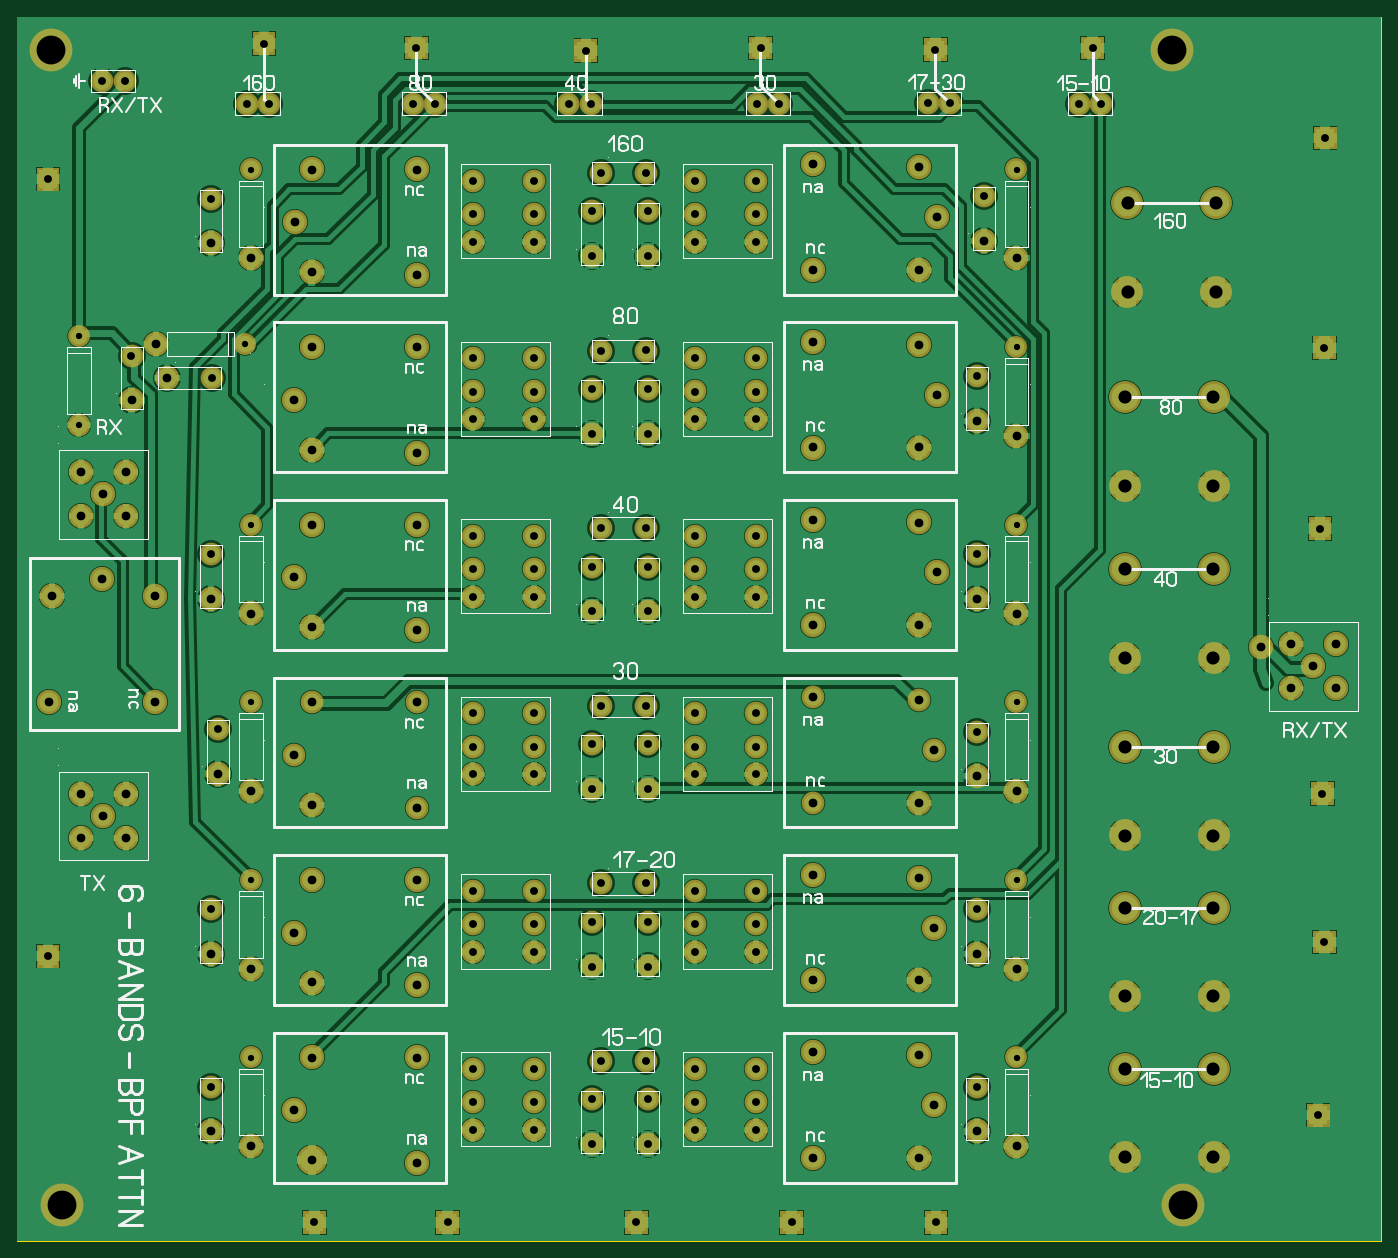
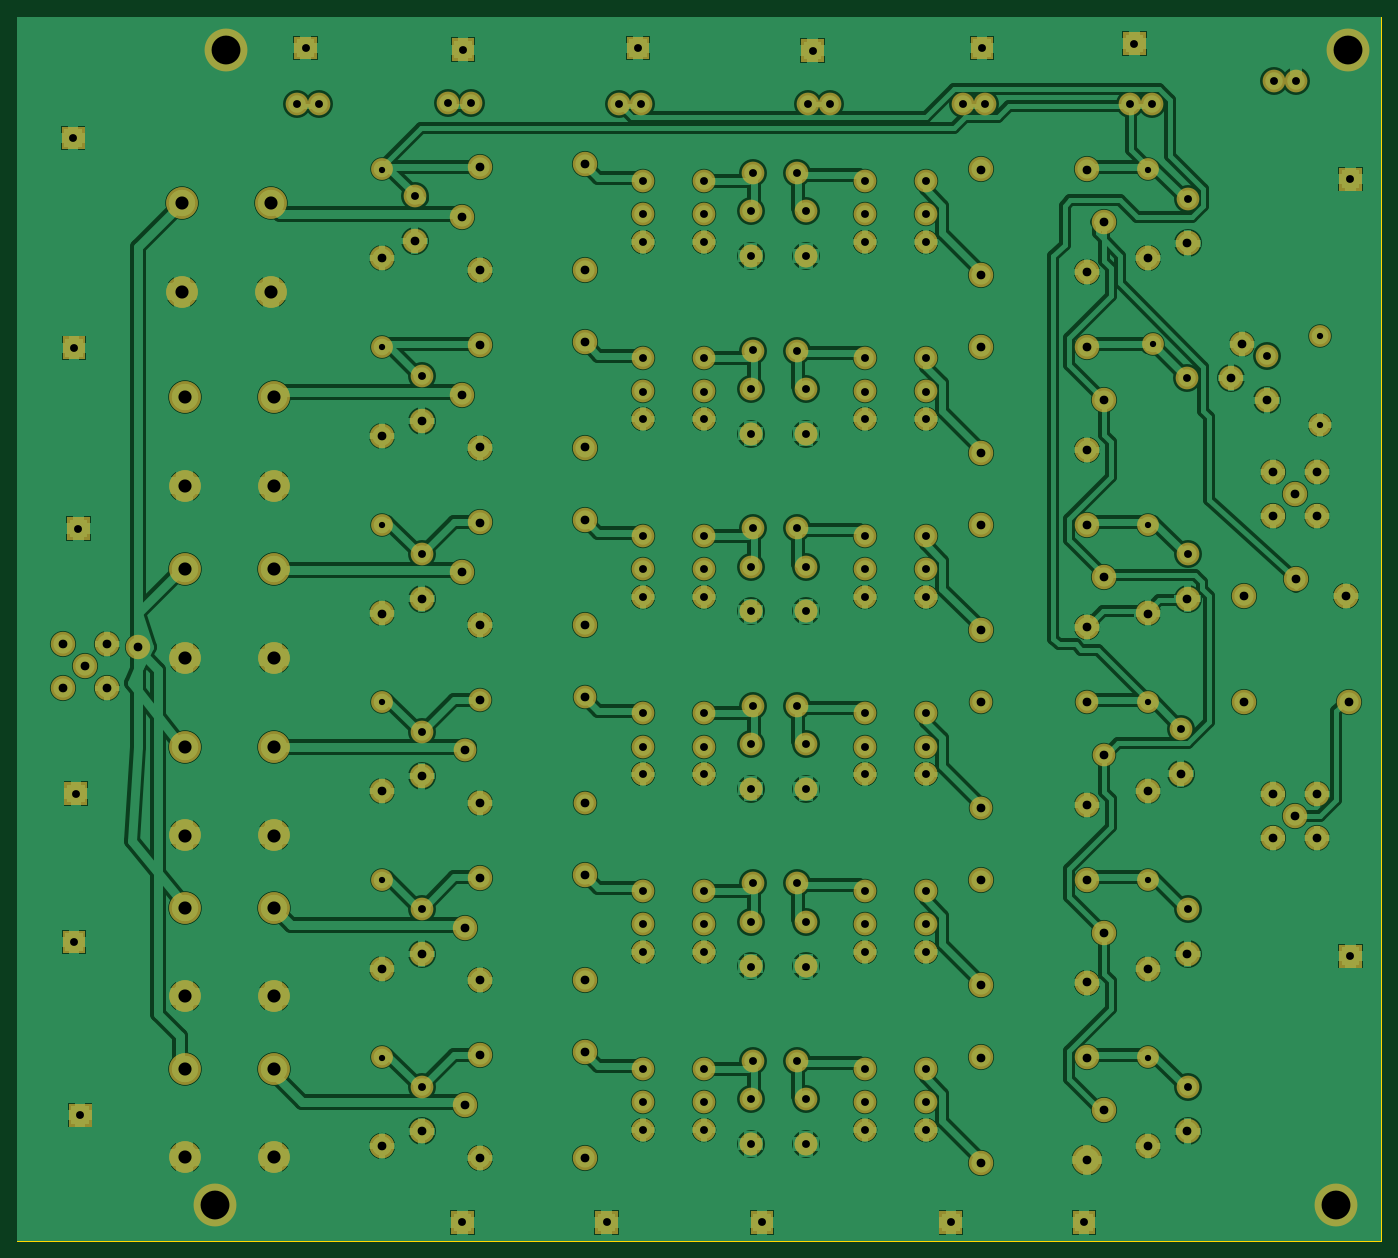
Circuit board: 7 layer files. Board 156.0 x 140.0 mm.
- drill: BPF.DRL (5022 bytes)
- bottom_copper: BPF_copper_bottom.gbr (106877 bytes)
- top_copper: BPF_copper_top.gbr (93128 bytes)
- outline: BPF_outline.gbr (185 bytes)
- top_silk: BPF_silkscreen_top.gbr (40211 bytes)
- bottom_mask: BPF_soldermask_bottom.gbr (15954 bytes)
- top_mask: BPF_soldermask_top.gbr (15951 bytes)

=== drill: BPF.DRL ===
; Drill file
; Format: 2.4 (00.0000)
M48
INCH
T01C0.0283
T02C0.0354
T03C0.0394
T04C0.0591
T05C0.1299
%
G05
G90
T01
X-009970Y-039550
X-009970Y-031550
X-009970Y-023550
X-009970Y-015550
X-010220Y-007430
X-017720Y-007050
X-017720Y-011050
X-009970Y000450
X024530Y000450
X024530Y-007550
X024530Y-015550
X024530Y-023550
X024530Y-031550
X024530Y-039550
T02
X-011770Y-040870
X-007100Y-046980
X-001100Y-046980
X000030Y-042800
X000030Y-041550
X000030Y-040050
X002780Y-040050
X002780Y-041550
X002780Y-042800
X005420Y-043450
X005410Y-041440
X005810Y-039710
X007820Y-039700
X007910Y-041440
X007920Y-043450
X010030Y-042800
X010030Y-041550
X010030Y-040050
X012780Y-040050
X012780Y-041550
X012780Y-042800
X014400Y-046980
X020900Y-046980
X022730Y-040870
X022730Y-032870
X022730Y-024870
X022730Y-016870
X022730Y-008870
X023050Y-000750
X021530Y003430
X020530Y003430
X020870Y005850
X027350Y003420
X028350Y003420
X027960Y005930
X038430Y001870
X038390Y-007580
X038200Y-015730
X038310Y-027660
X038390Y-034350
X038120Y-042150
X012780Y-034800
X012780Y-033550
X012780Y-032050
X010030Y-032050
X010030Y-033550
X010030Y-034800
X007920Y-035450
X007910Y-033440
X007820Y-031700
X005810Y-031710
X005410Y-033440
X005420Y-035450
X002780Y-034800
X002780Y-033550
X002780Y-032050
X000030Y-032050
X000030Y-033550
X000030Y-034800
X000030Y-026800
X000030Y-025550
X000030Y-024050
X002780Y-024050
X002780Y-025550
X002780Y-026800
X005420Y-027450
X005410Y-025440
X005810Y-023710
X007820Y-023700
X007910Y-025440
X007920Y-027450
X010030Y-026800
X010030Y-025550
X010030Y-024050
X012780Y-024050
X012780Y-025550
X012780Y-026800
X012780Y-018800
X012780Y-017550
X012780Y-016050
X010030Y-016050
X010030Y-017550
X010030Y-018800
X007920Y-019450
X007910Y-017440
X007820Y-015700
X005810Y-015710
X005410Y-017440
X005420Y-019450
X002780Y-018800
X002780Y-017550
X002780Y-016050
X000030Y-016050
X000030Y-017550
X000030Y-018800
X000030Y-010800
X000030Y-009550
X000030Y-008050
X002780Y-008050
X002780Y-009550
X002780Y-010800
X005420Y-011450
X005410Y-009440
X005810Y-007710
X007820Y-007700
X007910Y-009440
X007920Y-011450
X010030Y-010800
X010030Y-009550
X010030Y-008050
X012780Y-008050
X012780Y-009550
X012780Y-010800
X012780Y-002800
X012780Y-001550
X012780Y-000050
X010030Y-000050
X010030Y-001550
X010030Y-002800
X007920Y-003450
X007910Y-001440
X007820Y000300
X005810Y000290
X005410Y-001440
X005420Y-003450
X002780Y-002800
X002780Y-001550
X002780Y-000050
X000030Y-000050
X000030Y-001550
X000030Y-002800
X-001650Y003420
X-002650Y003420
X-002500Y005930
X-009370Y006120
X-009150Y003420
X-010150Y003420
X-011770Y-000870
X-015650Y004420
X-016650Y004420
X-019100Y000020
X-015340Y-007940
X-011720Y-008930
X-011770Y-016870
X-011450Y-024750
X-011770Y-032870
X-019100Y-034980
X007400Y-046980
X005350Y003420
X004350Y003420
X005130Y005810
X013000Y005930
X012850Y003420
X013850Y003420
T03
X-011760Y-042880
X-009970Y-043550
X-008010Y-041920
X-007220Y-044170
X-007220Y-039550
X-007220Y-036170
X-008010Y-033920
X-007220Y-031550
X-007220Y-028170
X-008010Y-025920
X-007220Y-023550
X-007220Y-020170
X-008010Y-017920
X-007220Y-015550
X-007220Y-012170
X-008010Y-009920
X-007220Y-007550
X-007220Y-004170
X-007990Y-001920
X-007220Y000450
X-002470Y000450
X-002470Y-004300
X-002470Y-007550
X-002470Y-012300
X-002470Y-015550
X-002470Y-020300
X-002470Y-023550
X-002470Y-028300
X-002470Y-031550
X-002470Y-036300
X-002470Y-039550
X-002470Y-044300
X-009970Y-035550
X-011760Y-034880
X-015600Y-029670
X-016600Y-028670
X-015600Y-027670
X-017600Y-027670
X-017600Y-029670
X-019040Y-023520
X-014290Y-023520
X-011450Y-026760
X-009970Y-027550
X-009970Y-019550
X-011760Y-018880
X-014290Y-018770
X-016670Y-017980
X-018920Y-018770
X-017600Y-015170
X-016600Y-014170
X-017600Y-013170
X-015600Y-013170
X-015600Y-015170
X-015330Y-009950
X-013730Y-008930
X-014220Y-007430
X-011760Y-002880
X-009970Y-003550
X015370Y-004070
X015370Y-007320
X015370Y-012070
X015370Y-015320
X015370Y-020070
X015370Y-023320
X015370Y-028070
X015370Y-031320
X015370Y-036070
X015370Y-039320
X015370Y-044070
X020120Y-044070
X020800Y-041700
X022740Y-042880
X024530Y-043550
X020120Y-039450
X020120Y-036070
X020800Y-033700
X022740Y-034880
X024530Y-035550
X020120Y-031450
X020120Y-028070
X020800Y-025700
X022740Y-026880
X024530Y-027550
X020120Y-023450
X020120Y-020070
X020930Y-017700
X022740Y-018880
X024530Y-019550
X020120Y-015450
X020120Y-012070
X020930Y-009700
X022740Y-010880
X024530Y-011550
X020120Y-007450
X020120Y-004070
X020930Y-001700
X023050Y-002760
X024530Y-003550
X020120Y000550
X015370Y000680
X035530Y-021050
X036900Y-020920
X037900Y-021920
X038900Y-020920
X038900Y-022920
X036900Y-022920
T04
X029400Y-044050
X029400Y-040050
X029400Y-036800
X029400Y-032800
X029400Y-029550
X029400Y-025550
X033400Y-025550
X033400Y-021550
X033400Y-017550
X033400Y-013800
X033400Y-009800
X029400Y-009800
X029400Y-013800
X029400Y-017550
X029400Y-021550
X033400Y-029550
X033400Y-032800
X033400Y-036800
X033400Y-040050
X033400Y-044050
X033530Y-005050
X033530Y-001050
X029530Y-001050
X029530Y-005050
T05
X-018470Y-046180
X032030Y-046180
X031530Y005820
X-018970Y005820
M30

=== bottom_copper: BPF_copper_bottom.gbr (106877 bytes, source omitted) ===
=== top_copper: BPF_copper_top.gbr (93128 bytes, source omitted) ===
=== outline: BPF_outline.gbr ===
%FSLAX34Y34*%
%MOMM*%
%LNOUTLINE*%
G71*
G01*
%ADD10C,0.002*%
%LPD*%
G54D10*
X-520000Y186000D02*
X1040000Y186000D01*
X1040000Y-1214000D01*
X-520000Y-1214000D01*
X-520000Y186000D01*
M02*

=== top_silk: BPF_silkscreen_top.gbr (40211 bytes, source omitted) ===
=== bottom_mask: BPF_soldermask_bottom.gbr (15954 bytes, source omitted) ===
=== top_mask: BPF_soldermask_top.gbr (15951 bytes, source omitted) ===
